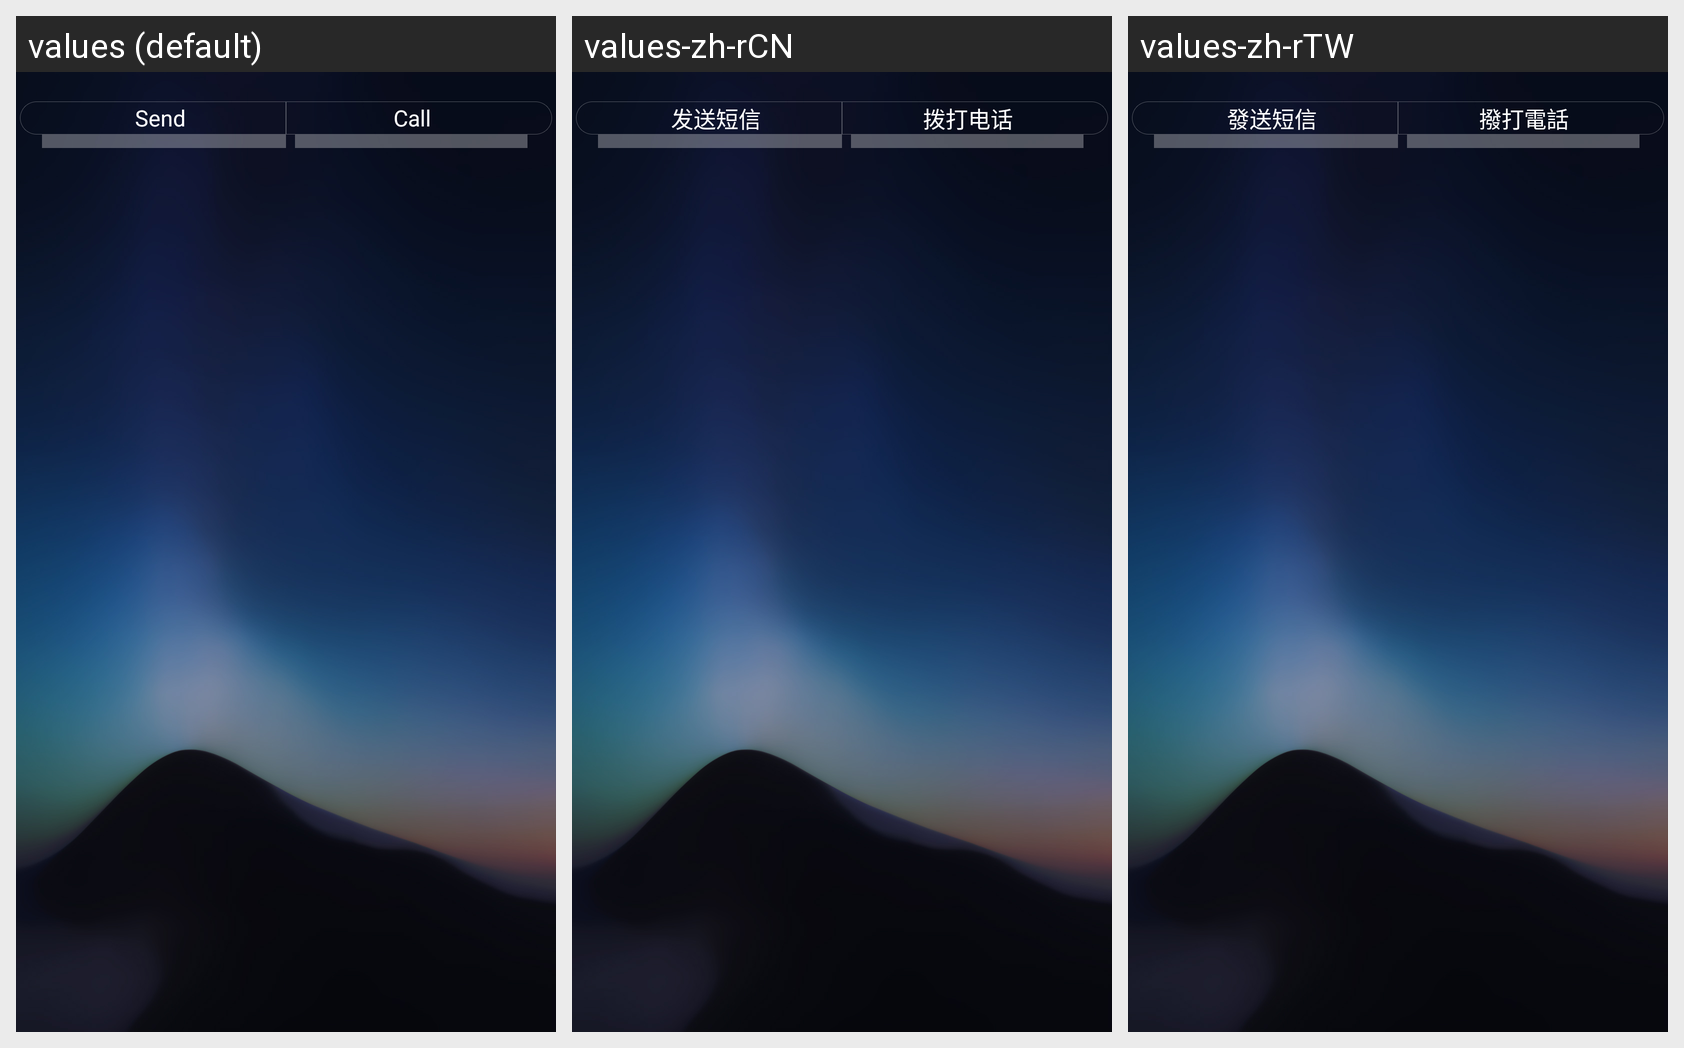

Here is an Android app screen in its default locale and in the app's own translations. Write out the translated-string differences for the strings that appear on this screen.
Android screen res/layout/contact_search_panel.xml rendered under 3 locales, left to right: values (default), values-zh-rCN, values-zh-rTW. Device: Nexus 5 (rendered at 1080×1920; each locale shown at half size, 540×960, under a caption strip naming it); theme Theme.FreemeVoiceAssistant.
Strings drawn on this screen, with the default value and each locale's value (text and hints the layout hard-codes, and strings that could not be matched under every locale, appear in the picture but are not listed):

send_msg
  values: Send
  values-zh-rCN: 发送短信
  values-zh-rTW: 發送短信

call
  values: Call
  values-zh-rCN: 拨打电话
  values-zh-rTW: 撥打電話
